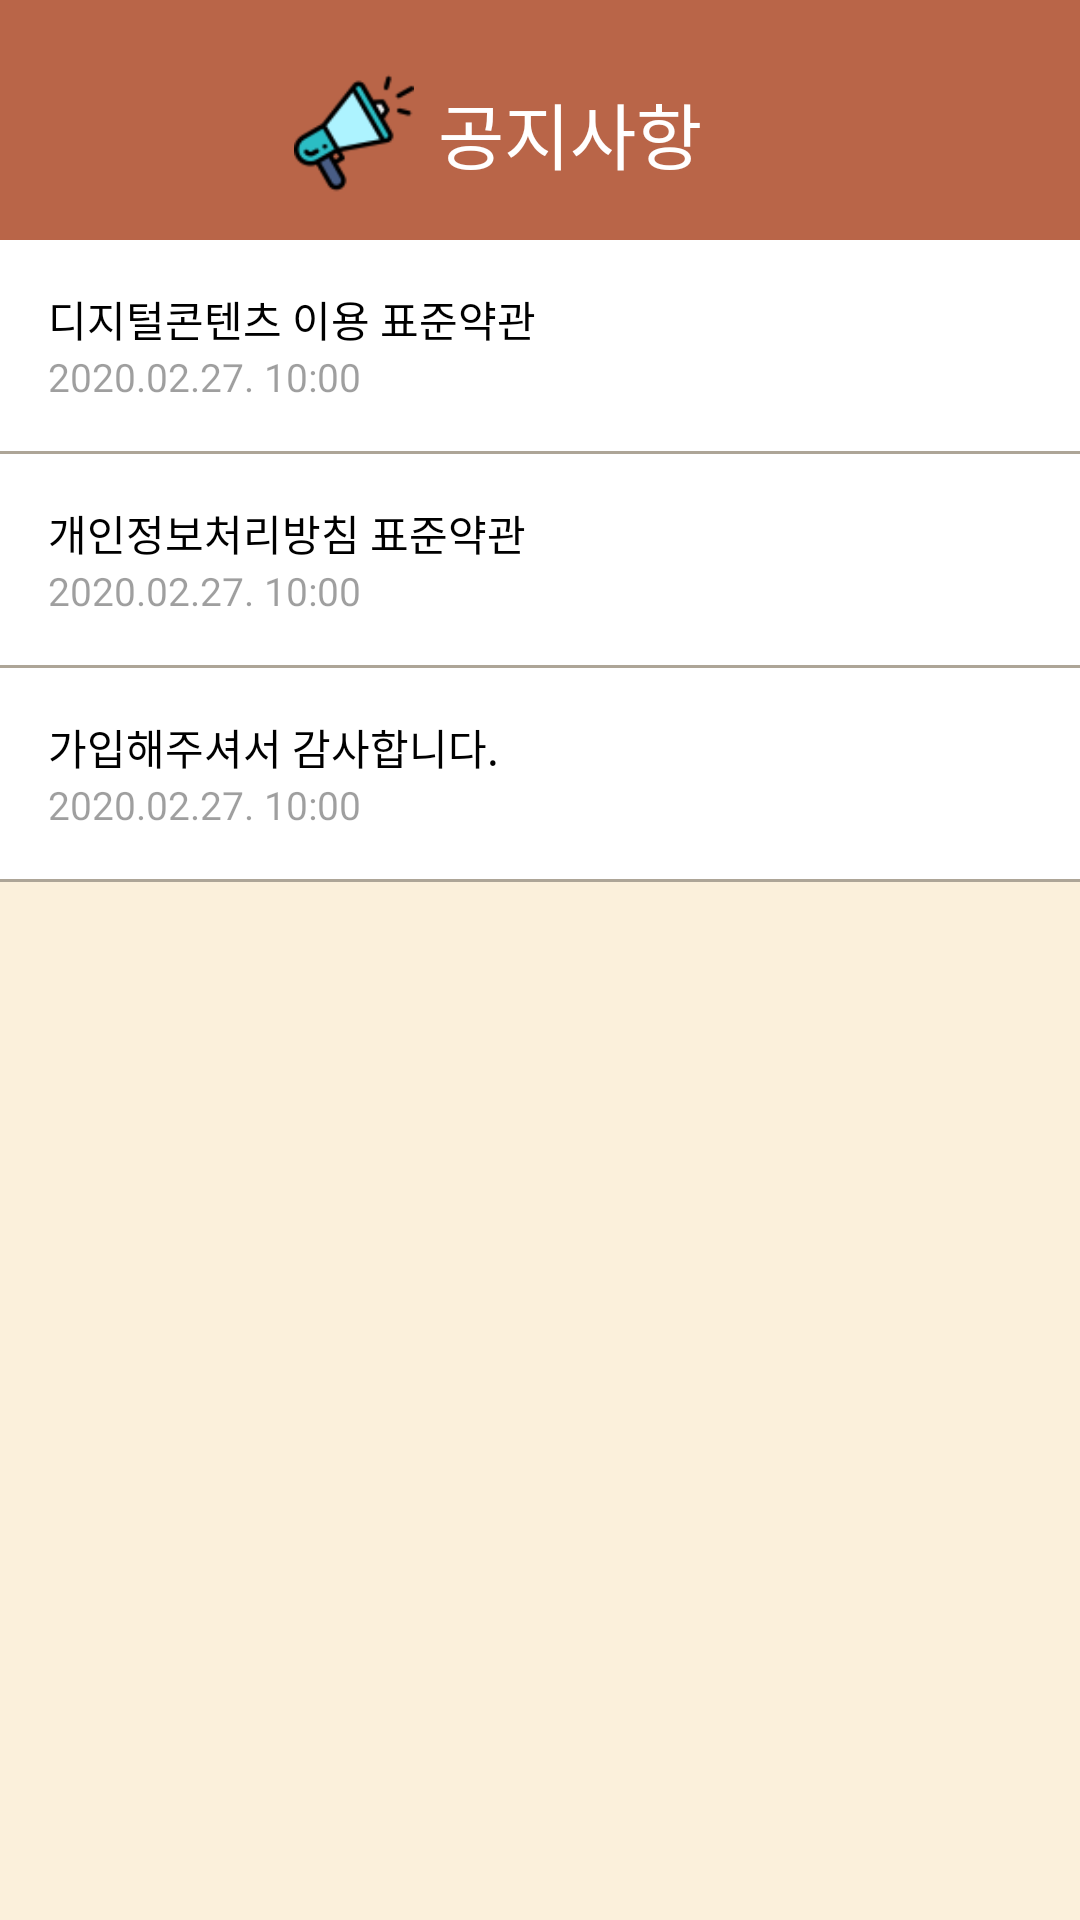

Write the Android layout XML for this screen, with the resource values it uses.
<!-- AndroidManifest.xml: application theme AppTheme -->
<!-- res/layout/fragment_announce.xml -->
<?xml version="1.0" encoding="utf-8"?>
<androidx.constraintlayout.widget.ConstraintLayout
    xmlns:android="http://schemas.android.com/apk/res/android"
    xmlns:tools="http://schemas.android.com/tools"
    xmlns:app="http://schemas.android.com/apk/res-auto"
    android:background="#20FFAA00"
    android:layout_width="match_parent"
    android:layout_height="match_parent"
    tools:context=".AnnounceFragment">

    <androidx.constraintlayout.widget.ConstraintLayout
        android:id="@+id/constraintLayout"
        app:layout_constraintTop_toTopOf="parent"
        android:layout_width="match_parent"
        android:layout_height="80dp"
        android:background="@color/mainColor" >

        <ImageView
            android:layout_width="40dp"
            android:layout_height="40dp"
            app:layout_constraintRight_toLeftOf="@+id/textView"
            app:layout_constraintTop_toTopOf="@id/textView"
            app:layout_constraintBottom_toBottomOf="@id/textView"
            android:src="@drawable/announce" />

        <TextView
            android:id="@+id/textView"
            android:text="공지사항"
            android:textColor="#FFFFFF"
            android:layout_marginTop="8dp"
            android:textSize="24sp"
            android:layout_width="wrap_content"
            android:layout_height="wrap_content"
            app:layout_constraintTop_toTopOf="parent"
            app:layout_constraintBottom_toBottomOf="parent"
            app:layout_constraintLeft_toLeftOf="parent"
            app:layout_constraintRight_toRightOf="parent"
            android:layout_marginLeft="12dp"
            android:paddingLeft="8dp"
            android:gravity="center_horizontal" />

    </androidx.constraintlayout.widget.ConstraintLayout>

    <androidx.constraintlayout.widget.ConstraintLayout
        android:id="@+id/personal_information2"
        android:background="#FFFFFF"
        app:layout_constraintTop_toBottomOf="@+id/constraintLayout"
        android:layout_width="match_parent"
        android:layout_height="wrap_content"
        android:padding="16dp">

        <TextView
            android:id="@+id/textView7"
            app:layout_constraintTop_toTopOf="parent"
            android:text="디지털콘텐츠 이용 표준약관"
            android:textColor="#000000"
            android:layout_width="match_parent"
            android:layout_height="wrap_content" />
        <TextView
            android:id="@+id/textView8"
            android:textColor="#60000000"
            android:textSize="13sp"
            app:layout_constraintTop_toBottomOf="@+id/textView7"
            android:text="2020.02.27. 10:00"
            android:layout_width="match_parent"
            android:layout_height="wrap_content" />

        <ScrollView
            android:id="@+id/personal_information_content2"
            android:background="@drawable/jointext"
            android:padding="4dp"
            android:visibility="gone"
            android:layout_width="match_parent"
            android:layout_height="300dp"
            android:orientation="vertical"
            app:layout_constraintTop_toBottomOf="@+id/textView8"
            android:layout_marginTop="12dp">

            <TextView
                android:text="@string/agree2"
                android:layout_width="match_parent"
                android:layout_height="wrap_content" />

        </ScrollView>

    </androidx.constraintlayout.widget.ConstraintLayout>

    <TextView
        android:id="@+id/textView9"
        app:layout_constraintTop_toBottomOf="@+id/personal_information2"
        android:layout_width="match_parent"
        android:layout_height="1dp"
        android:background="#50000000" />

    <androidx.constraintlayout.widget.ConstraintLayout
        android:id="@+id/personal_information"
        android:background="#FFFFFF"
        app:layout_constraintTop_toBottomOf="@+id/textView9"
        android:layout_width="match_parent"
        android:layout_height="wrap_content"
        android:padding="16dp">

        <TextView
            android:id="@+id/textView2"
            app:layout_constraintTop_toTopOf="parent"
            android:text="개인정보처리방침 표준약관"
            android:textColor="#000000"
            android:layout_width="match_parent"
            android:layout_height="wrap_content" />
        <TextView
            android:id="@+id/textView3"
            android:textColor="#60000000"
            android:textSize="13sp"
            app:layout_constraintTop_toBottomOf="@+id/textView2"
            android:text="2020.02.27. 10:00"
            android:layout_width="match_parent"
            android:layout_height="wrap_content" />

        <ScrollView
            android:id="@+id/personal_information_content"
            android:background="@drawable/jointext"
            android:padding="4dp"
            android:visibility="gone"
            android:layout_width="match_parent"
            android:layout_height="300dp"
            android:orientation="vertical"
            app:layout_constraintTop_toBottomOf="@+id/textView3"
            android:layout_marginTop="12dp">

            <TextView
                android:text="@string/agree1"
                android:layout_width="match_parent"
                android:layout_height="wrap_content" />

        </ScrollView>

    </androidx.constraintlayout.widget.ConstraintLayout>

    <TextView
        android:id="@+id/textView4"
        app:layout_constraintTop_toBottomOf="@+id/personal_information"
        android:layout_width="match_parent"
        android:layout_height="1dp"
        android:background="#50000000" />

    <androidx.constraintlayout.widget.ConstraintLayout
        android:id="@+id/introduce"
        android:background="#FFFFFF"
        app:layout_constraintTop_toBottomOf="@+id/textView4"
        android:layout_width="match_parent"
        android:layout_height="wrap_content"
        android:padding="16dp">

        <TextView
            android:id="@+id/textView5"
            app:layout_constraintTop_toTopOf="parent"
            android:text="가입해주셔서 감사합니다."
            android:textColor="#000000"
            android:layout_width="match_parent"
            android:layout_height="wrap_content" />
        <TextView
            android:id="@+id/textView6"
            android:textColor="#60000000"
            android:textSize="13sp"
            app:layout_constraintTop_toBottomOf="@+id/textView5"
            android:text="2020.02.27. 10:00"
            android:layout_width="match_parent"
            android:layout_height="wrap_content" />

        <TextView
            android:id="@+id/introduce_content"
            android:background="@drawable/jointext"
            android:padding="4dp"
            android:visibility="gone"
            app:layout_constraintTop_toBottomOf="@+id/textView6"
            android:layout_marginTop="12dp"
            android:text="이 앱은 'Long Live My Pet'(맹준호, 한용상, 정병일)
            \n이 제작하였습니다.
            \n동물병원, 약국은 경기도권만 확인이 가능하오니 참고바랍니다.
            \n설치해주셔서 감사드리며 많은 이용부탁드립니다."
            android:layout_width="match_parent"
            android:layout_height="wrap_content" />

    </androidx.constraintlayout.widget.ConstraintLayout>

    <TextView
        app:layout_constraintTop_toBottomOf="@+id/introduce"
        android:layout_width="match_parent"
        android:layout_height="1dp"
        android:background="#50000000" />

</androidx.constraintlayout.widget.ConstraintLayout>
<!-- resources referenced by this layout -->
<resources>
  <color name="mainColor">#B96548</color>
  <string name="agree1">
      1. 개인정보의 처리 목적 (‘Long Live My Pet’) 은(는) 다음의 목적을 위하여 개인정보를 처리하고 있으며, 다음의 목적 이외의 용도로는 이용하지 않습니다.\n
      - 고객 가입의사 확인, 고객에 대한 서비스 제공에 따른 본인 식별.인증, 회원자격 유지.관리, 물품 또는 서비스 공급에 따른 금액 결제, 물품 또는 서비스의 공급.배송 등\n
      2. 개인정보의 처리 및 보유 기간\n
      ① (‘Long Live My Pet’) 은(는) 정보주체로부터 개인정보를 수집할 때 동의 받은 개인정보 보유․이용기간 또는 법령에 따른 개인정보 보유․이용기간 내에서 개인정보를 처리․보유합니다.\n
      ② 구체적인 개인정보 처리 및 보유 기간은 다음과 같습니다.\n
      ☞ 아래 예시를 참고하여 개인정보 처리업무와 개인정보 처리업무에 대한 보유기간 및 관련 법령, 근거 등을 기재합니다.\n
      (예시)- 고객 가입 및 관리 : 서비스 이용계약 또는 회원가입 해지시까지, 다만 채권․채무관계 잔존시에는 해당 채권․채무관계 정산시까지\n
      - 전자상거래에서의 계약․청약철회, 대금결제, 재화 등 공급기록 : 5년\n
      3. 개인정보의 제3자 제공에 관한 사항\n
      ① (‘Long Live My Pet’)은(는) 정보주체의 동의, 법률의 특별한 규정 등 개인정보 보호법 제17조 및 제18조에 해당하는 경우에만 개인정보를 제3자에게 제공합니다.\n
      ② (‘Long Live My Pet’)은(는) 다음과 같이 개인정보를 제3자에게 제공하고 있습니다.\n
      1.\n
      - 개인정보를 제공받는 자 :\n
      - 제공받는 자의 개인정보 이용목적 :\n
      - 제공받는 자의 보유.이용기간:\n
      4. 개인정보처리 위탁\n
      ① (‘Long Live My Pet’)은(는) 원활한 개인정보 업무처리를 위하여 다음과 같이 개인정보 처리업무를 위탁하고 있습니다.\n
      1.\n
      - 위탁받는 자 (수탁자) :\n
      - 위탁하는 업무의 내용 :\n
      - 위탁기간 :\n
      ② (‘Long Live My Pet’)은(는) 위탁계약 체결시 개인정보 보호법 제25조에 따라 위탁업무 수행목적 외 개인정보 처리금지, 기술적․관리적 보호조치, 재위탁 제한, 수탁자에 대한 관리․감독, 손해배상 등 책임에 관한 사항을 계약서 등 문서에 명시하고, 수탁자가 개인정보를 안전하게 처리하는지를 감독하고 있습니다.\n
      ③ 위탁업무의 내용이나 수탁자가 변경될 경우에는 지체없이 본 개인정보 처리방침을 통하여 공개하도록 하겠습니다.\n
      5. 정보주체와 법정대리인의 권리·의무 및 그 행사방법 이용자는 개인정보주체로써 다음과 같은 권리를 행사할 수 있습니다.\n
      ① 정보주체는 ‘Long Live My Pet’ 에 대해 언제든지 다음 각 호의 개인정보 보호 관련 권리를 행사할 수 있습니다.\n
      1. 개인정보 열람요구\n
      2. 오류 등이 있을 경우 정정 요구\n
      3. 삭제요구\n
      4. 처리정지 요구\n
      6. 처리하는 개인정보의 항목 작성\n
      ① (‘Long Live My Pet’)은(는) 다음의 개인정보 항목을 처리하고 있습니다.\n
      1.홍길동\n
      - 필수항목 : 이메일, 휴대전화번호\n
      - 선택항목 :\n
      7. 개인정보의 파기(‘Long Live My Pet’)은(는) 원칙적으로 개인정보 처리목적이 달성된 경우에는 지체없이 해당 개인정보를 파기합니다. 파기의 절차, 기한 및 방법은 다음과 같습니다.\n
      -파기절차\n
      이용자가 입력한 정보는 목적 달성 후 별도의 DB에 옮겨져(종이의 경우 별도의 서류) 내부 방침 및 기타 관련 법령에 따라 일정기간 저장된 후 혹은 즉시 파기됩니다. 이 때, DB로 옮겨진 개인정보는 법률에 의한 경우가 아니고서는 다른 목적으로 이용되지 않습니다.\n
      -파기기한\n
      이용자의 개인정보는 개인정보의 보유기간이 경과된 경우에는 보유기간의 종료일로부터 5일 이내에, 개인정보의 처리 목적 달성, 해당 서비스의 폐지, 사업의 종료 등 그 개인정보가 불필요하게 되었을 때에는 개인정보의 처리가 불필요한 것으로 인정되는 날로부터 5일 이내에 그 개인정보를 파기합니다.\n
      8. 개인정보 자동 수집 장치의 설치•운영 및 거부에 관한 사항\n
      ① ‘Long Live My Pet’ 은 개별적인 맞춤서비스를 제공하기 위해 이용정보를 저장하고 수시로 불러오는 ‘쿠기(cookie)’를 사용합니다. ② 쿠키는 웹사이트를 운영하는데 이용되는 서버(http)가 이용자의 컴퓨터 브라우저에게 보내는 소량의 정보이며 이용자들의 PC 컴퓨터내의 하드디스크에 저장되기도 합니다. 가. 쿠키의 사용 목적 : 이용자가 방문한 각 서비스와 웹 사이트들에 대한 방문 및 이용형태, 인기 검색어, 보안접속 여부, 등을 파악하여 이용자에게 최적화된 정보 제공을 위해 사용됩니다. 나. 쿠키의 설치•운영 및 거부 : 웹브라우저 상단의 도구&gt;인터넷 옵션&gt;개인정보 메뉴의 옵션 설정을 통해 쿠키 저장을 거부 할 수 있습니다. 다. 쿠키 저장을 거부할 경우 맞춤형 서비스 이용에 어려움이 발생할 수 있습니다.\n
      9. 개인정보 보호책임자 작성\n
      ① ‘Long Live My Pet’ 은(는) 개인정보 처리에 관한 업무를 총괄해서 책임지고, 개인정보 처리와 관련한 정보주체의 불만처리 및 피해구제 등을 위하여 아래와 같이 개인정보 보호책임자를 지정하고 있습니다.\n
      ▶ 개인정보 보호책임자\n
      성명 :한용상\n
      직책 :직원\n
      직급 :직원\n
      연락처 :010-2339-8741, gksdydtkd@gmail.com, ※ 개인정보 보호 담당부서로 연결됩니다.\n
      ▶ 개인정보 보호 담당부서\n
      부서명 :\n
      담당자 :\n
      연락처 :\n
      ② 정보주체께서는 ‘Long Live My Pet’ 의 서비스(또는 사업)을 이용하시면서 발생한 모든 개인정보 보호 관련 문의, 불만처리, 피해구제 등에 관한 사항을 개인정보 보호책임자 및 담당부서로 문의하실 수 있습니다. PC방정보(‘www.pcinfo.com’이하 ‘PC방정보사이트) 은(는) 정보주체의 문의에 대해 지체 없이 답변 및 처리해드릴 것입니다.\n
      10. 개인정보 처리방침 변경\n
      ①이 개인정보처리방침은 시행일로부터 적용되며, 법령 및 방침에 따른 변경내용의 추가, 삭제 및 정정이 있는 경우에는 변경사항의 시행 7일 전부터 공지사항을 통하여 고지할 것입니다.\n
      11. 개인정보의 안전성 확보 조치 ("Long Live My Pet")은(는) 개인정보보호법 제29조에 따라 다음과 같이 안전성 확보에 필요한 기술적/관리적 및 물리적 조치를 하고 있습니다.\n
      1. 정기적인 자체 감사 실시\n
      개인정보 취급 관련 안정성 확보를 위해 정기적(분기 1회)으로 자체 감사를 실시하고 있습니다.</string>
  <color name="colorPrimary">#008577</color>
  <color name="colorPrimaryDark">#00574B</color>
  <color name="colorAccent">#D81B60</color>
</resources>
